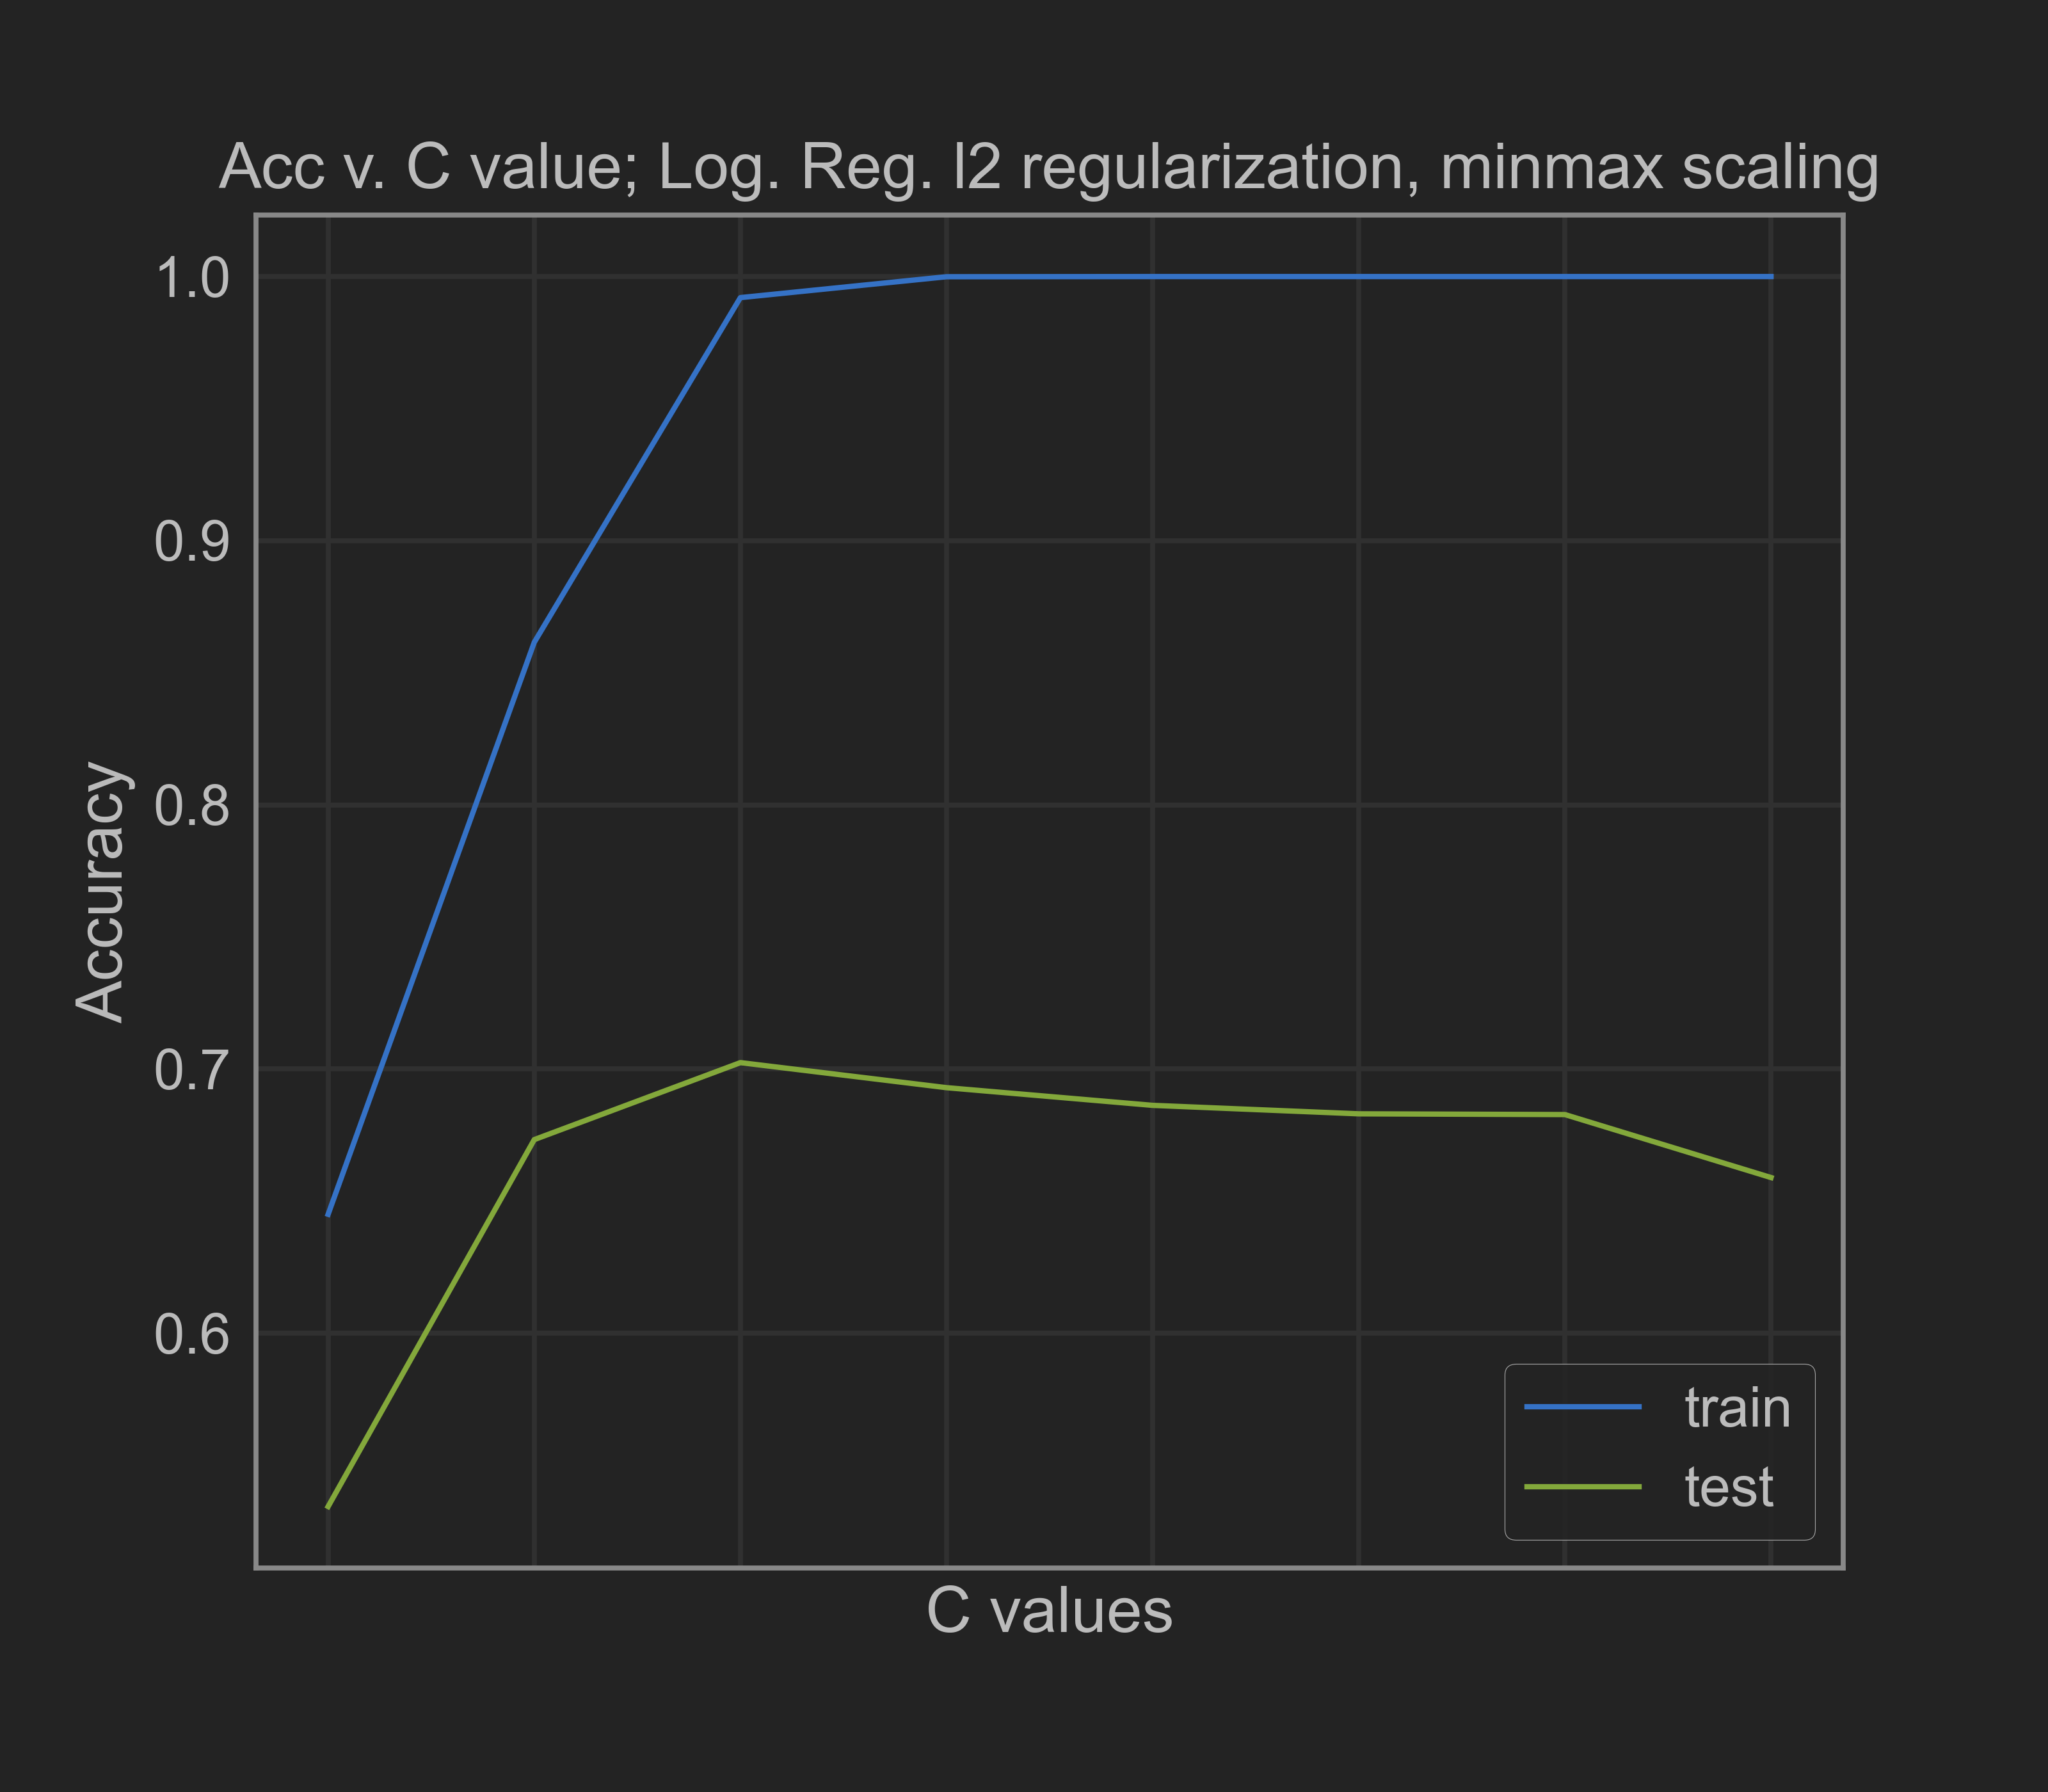

The file beside this chart, header and first rows:
0.001, 0.6450555454379895, 0.5344394868934746
0.01, 0.8616, 0.6733
0.1, 0.992, 0.7025
1.0, 0.9999, 0.693
10.0, 1.0, 0.6863
100.0, 1.0, 0.6831
1000, 1.0, 0.6828
10000000, 1.0, 0.659
